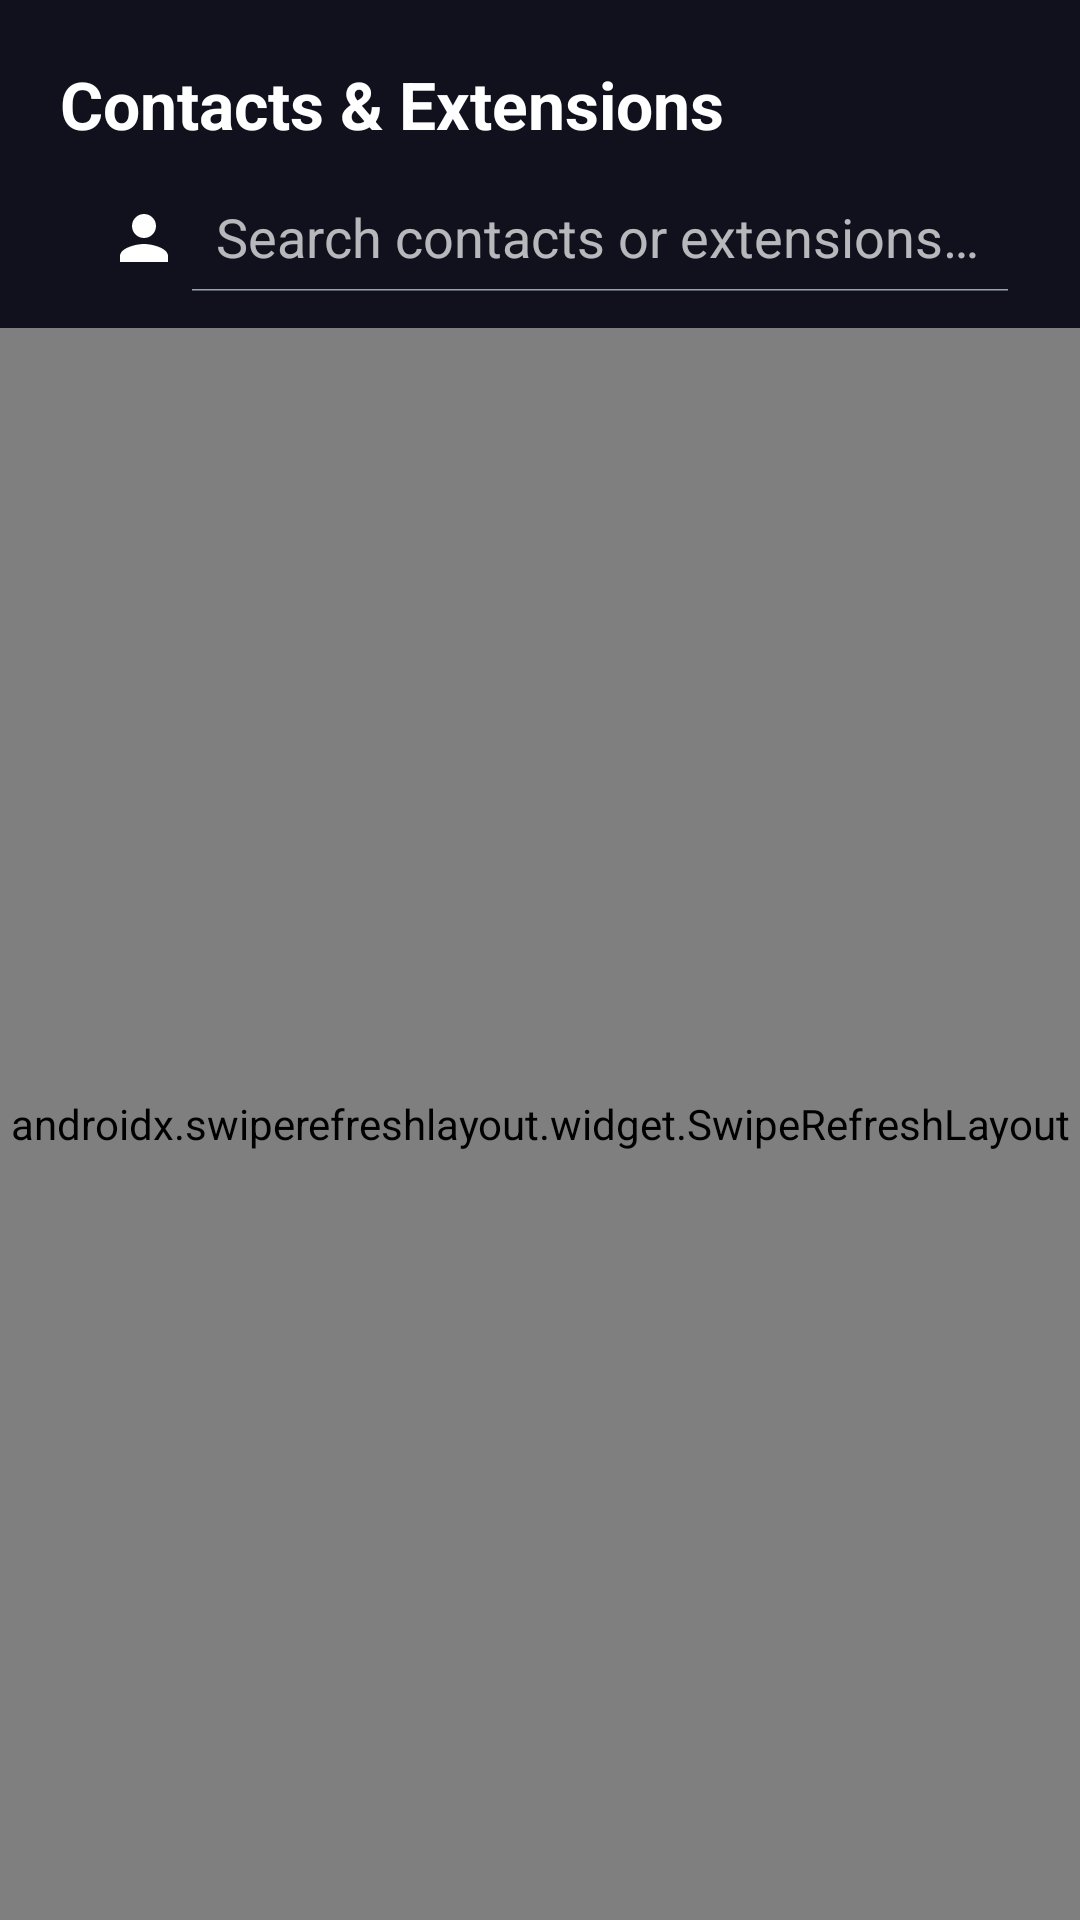

Layout XML and referenced resources for this Android screen:
<!-- AndroidManifest.xml: application theme Theme.CallixPBX -->
<!-- res/layout/fragment_contacts.xml -->
<?xml version="1.0" encoding="utf-8"?>
<LinearLayout xmlns:android="http://schemas.android.com/apk/res/android"
    xmlns:app="http://schemas.android.com/apk/res-auto"
    android:layout_width="match_parent"
    android:layout_height="match_parent"
    android:orientation="vertical"
    android:background="@color/background_dark">

    
    <TextView
        android:layout_width="wrap_content"
        android:layout_height="wrap_content"
        android:text="Contacts &amp; Extensions"
        android:textSize="22sp"
        android:textStyle="bold"
        android:textColor="@color/white"
        android:fontFamily="sans-serif"
        android:paddingHorizontal="20dp"
        android:paddingTop="20dp"
        android:paddingBottom="12dp" />

    
    <androidx.appcompat.widget.SearchView
        android:id="@+id/searchView"
        android:layout_width="match_parent"
        android:layout_height="wrap_content"
        android:paddingHorizontal="16dp"
        android:paddingBottom="12dp"
        app:queryHint="Search contacts or extensions..."
        app:iconifiedByDefault="false"
        app:searchIcon="@drawable/ic_person"
        android:background="@null" />

    
    <TextView
        android:id="@+id/tvPermissionBanner"
        android:layout_width="match_parent"
        android:layout_height="wrap_content"
        android:layout_marginHorizontal="16dp"
        android:layout_marginBottom="10dp"
        android:background="@drawable/bg_permission_banner"
        android:padding="12dp"
        android:text="@string/contacts_phone_permission_hint"
        android:textColor="@color/white_80"
        android:textSize="12sp"
        android:visibility="gone" />

    <androidx.swiperefreshlayout.widget.SwipeRefreshLayout
        android:id="@+id/swipeRefresh"
        android:layout_width="match_parent"
        android:layout_height="match_parent">

        <FrameLayout
            android:layout_width="match_parent"
            android:layout_height="match_parent">

            <androidx.recyclerview.widget.RecyclerView
                android:id="@+id/rvContacts"
                android:layout_width="match_parent"
                android:layout_height="match_parent"
                android:paddingHorizontal="16dp"
                android:clipToPadding="false" />

            <TextView
                android:id="@+id/tvEmpty"
                android:layout_width="wrap_content"
                android:layout_height="wrap_content"
                android:layout_gravity="center"
                android:text="No contacts found"
                android:textColor="@color/text_secondary"
                android:textSize="15sp"
                android:visibility="gone" />
        </FrameLayout>
    </androidx.swiperefreshlayout.widget.SwipeRefreshLayout>
</LinearLayout>
<!-- resources referenced by this layout -->
<resources>
  <color name="background_dark">#10111D</color>
  <color name="text_secondary">#9CA3AF</color>
  <color name="white">#FFFFFF</color>
  <color name="white_80">#CCFFFFFF</color>
  <!-- drawable bg_permission_banner (drawable) -->
  <?xml version="1.0" encoding="utf-8"?>
  <shape xmlns:android="http://schemas.android.com/apk/res/android"
      android:shape="rectangle">
      <solid android:color="#14FFFFFF" />
      <stroke
          android:width="1dp"
          android:color="@color/primary_color" />
      <corners android:radius="12dp" />
  </shape>
  <!-- drawable ic_person (drawable) -->
  <vector xmlns:android="http://schemas.android.com/apk/res/android" android:width="24dp" android:height="24dp" android:viewportWidth="24" android:viewportHeight="24"><path android:fillColor="#FFFFFF" android:pathData="M12,12c2.21,0 4,-1.79 4,-4s-1.79,-4 -4,-4 -4,1.79 -4,4 1.79,4 4,4zm0,2c-2.67,0 -8,1.34 -8,4v2h16v-2c0,-2.66 -5.33,-4 -8,-4z"/></vector>
  <string name="contacts_phone_permission_hint">Tap to allow access to the contacts saved on this phone.</string>
  <style name="Theme.CallixPBX" parent="Theme.MaterialComponents.NoActionBar">
          <item name="colorPrimary">@color/primary_color</item>
          <item name="colorPrimaryVariant">@color/primary_dark</item>
          <item name="colorOnPrimary">@color/white</item>
          <item name="colorSecondary">@color/accent_green</item>
          <item name="colorOnSecondary">@color/white</item>
          <item name="android:colorBackground">@color/background_dark</item>
          <item name="colorSurface">@color/surface_dark</item>
          <item name="colorOnSurface">@color/white</item>
          <item name="android:windowBackground">@color/background_dark</item>
          <item name="android:statusBarColor">@color/background_dark</item>
          <item name="android:navigationBarColor">@color/surface_dark</item>
          <item name="android:windowLightStatusBar">false</item>
          <item name="android:textColorPrimary">@color/white</item>
          <item name="android:textColorSecondary">@color/text_secondary</item>
  
          
          <item name="alertDialogTheme">@style/Theme.CallixPBX.Dialog</item>
          <item name="android:alertDialogTheme">@style/Theme.CallixPBX.Dialog</item>
          <item name="materialAlertDialogTheme">@style/Theme.CallixPBX.Dialog</item>
      </style>
  <color name="primary_color">#7867FF</color>
  <color name="primary_dark">#5B4BE0</color>
  <color name="accent_green">#10B981</color>
  <color name="surface_dark">#191A2A</color>
  <style name="Theme.CallixPBX.Dialog" parent="Theme.MaterialComponents.Dialog.Alert">
          <item name="colorSurface">@color/surface_elevated</item>
          <item name="colorOnSurface">@color/white</item>
          <item name="colorPrimary">@color/primary_color</item>
          <item name="colorOnPrimary">@color/white</item>
          <item name="colorAccent">@color/primary_color</item>
          <item name="android:colorAccent">@color/primary_color</item>
          <item name="android:textColorPrimary">@color/white</item>
          <item name="android:textColorSecondary">@color/text_secondary</item>
          <item name="android:textColorHint">@color/text_secondary</item>
          <item name="android:colorBackground">@color/surface_elevated</item>
          <item name="android:windowBackground">@drawable/bg_dialog_dark</item>
      </style>
  <color name="surface_elevated">#20213A</color>
  <!-- drawable bg_dialog_dark (drawable) -->
  <?xml version="1.0" encoding="utf-8"?>
  <shape xmlns:android="http://schemas.android.com/apk/res/android"
      android:shape="rectangle">
  
      <solid android:color="@color/surface_elevated" />
  
      <corners android:radius="20dp" />
  
      <stroke
          android:width="1dp"
          android:color="@color/white_20" />
  
  </shape>
  <color name="white_20">#33FFFFFF</color>
</resources>
